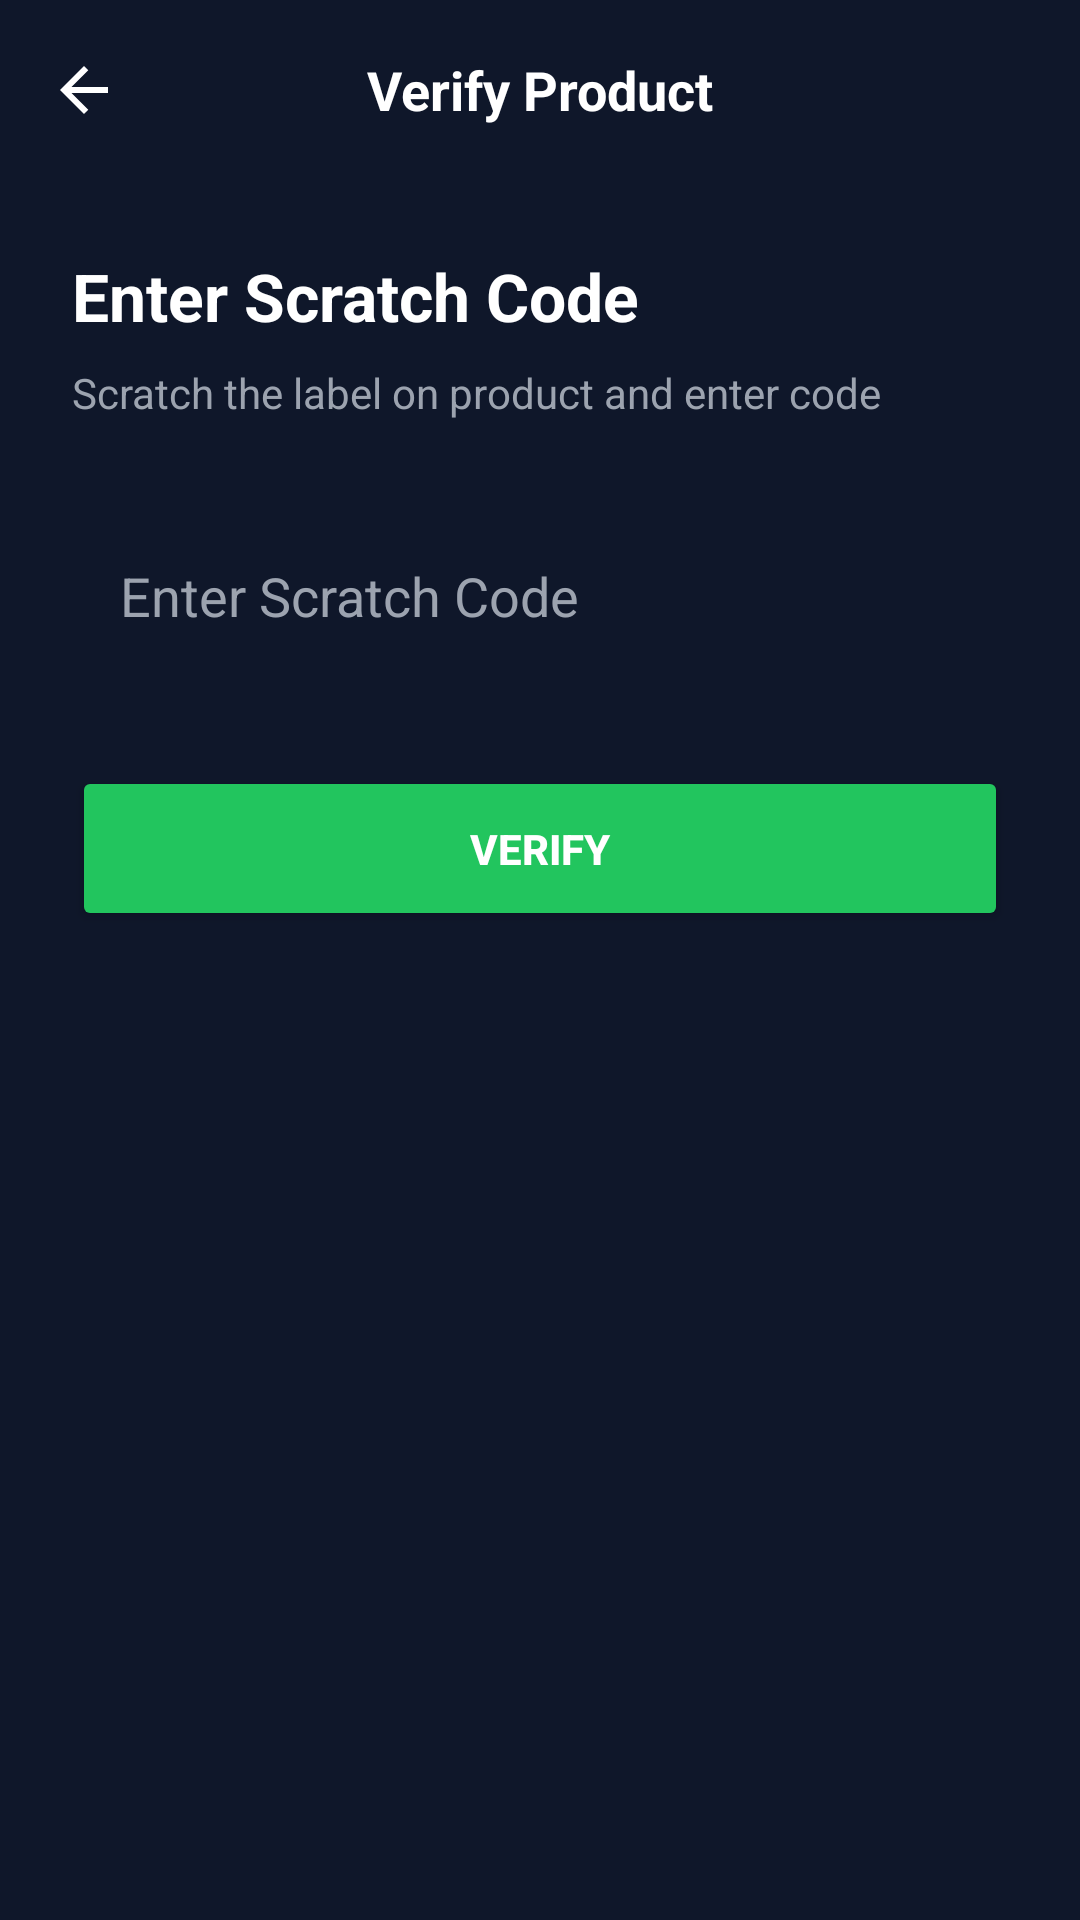

Here is an Android app screen rendered from its layout file. Give the layout XML and the strings, colors and styles it references.
<!-- AndroidManifest.xml: application theme Theme.ProductAuthenticityScanner -->
<!-- res/layout/activity_verify_scratch.xml -->
<?xml version="1.0" encoding="utf-8"?>
<androidx.constraintlayout.widget.ConstraintLayout
    xmlns:android="http://schemas.android.com/apk/res/android"
    xmlns:app="http://schemas.android.com/apk/res-auto"
    android:layout_width="match_parent"
    android:layout_height="match_parent"
    android:background="#0F172A">

    

    <LinearLayout
        android:id="@+id/topBar"
        android:layout_width="0dp"
        android:layout_height="60dp"
        android:orientation="horizontal"
        android:gravity="center_vertical"
        android:padding="16dp"
        app:layout_constraintTop_toTopOf="parent"
        app:layout_constraintStart_toStartOf="parent"
        app:layout_constraintEnd_toEndOf="parent">

        <ImageView
            android:id="@+id/backBtn"
            android:layout_width="24dp"
            android:layout_height="24dp"
            android:src="@drawable/ic_back"
            app:tint="#FFFFFF"/>

        <TextView
            android:layout_width="0dp"
            android:layout_height="wrap_content"
            android:text="Verify Product"
            android:textColor="#FFFFFF"
            android:textSize="18sp"
            android:textStyle="bold"
            android:gravity="center"
            android:layout_weight="1"/>

        <View
            android:layout_width="24dp"
            android:layout_height="24dp"/>
    </LinearLayout>


    

    <LinearLayout
        android:layout_width="0dp"
        android:layout_height="wrap_content"
        android:orientation="vertical"
        android:padding="24dp"
        app:layout_constraintTop_toBottomOf="@id/topBar"
        app:layout_constraintStart_toStartOf="parent"
        app:layout_constraintEnd_toEndOf="parent">

        

        <TextView
            android:layout_width="wrap_content"
            android:layout_height="wrap_content"
            android:text="Enter Scratch Code"
            android:textColor="#FFFFFF"
            android:textSize="22sp"
            android:textStyle="bold"
            android:layout_marginBottom="8dp"/>

        <TextView
            android:layout_width="wrap_content"
            android:layout_height="wrap_content"
            android:text="Scratch the label on product and enter code"
            android:textColor="#9CA3AF"
            android:layout_marginBottom="30dp"/>


        

        <EditText
            android:id="@+id/etScratch"
            android:layout_width="match_parent"
            android:layout_height="55dp"
            android:hint="Enter Scratch Code"
            android:textColor="#FFFFFF"
            android:textColorHint="#9CA3AF"
            android:background="@drawable/input_bg"
            android:padding="16dp"
            android:textAllCaps="true"
            android:layout_marginBottom="30dp"/>


        

        <Button
            android:id="@+id/btnVerify"
            android:layout_width="match_parent"
            android:layout_height="55dp"
            android:text="Verify"
            android:textColor="#FFFFFF"
            android:textStyle="bold"
            android:backgroundTint="#22C55E"/>

    </LinearLayout>

</androidx.constraintlayout.widget.ConstraintLayout>
<!-- resources referenced by this layout -->
<resources>
  <!-- drawable ic_back (drawable) -->
  <vector xmlns:android="http://schemas.android.com/apk/res/android" android:autoMirrored="true" android:height="24dp" android:tint="#FFFEFE" android:viewportHeight="960" android:viewportWidth="960" android:width="24dp">
        
      <path android:fillColor="@android:color/white" android:pathData="M313,520L537,744L480,800L160,480L480,160L537,216L313,440L800,440L800,520L313,520Z"/>
      
  </vector>
  <style name="Theme.ProductAuthenticityScanner" parent="Base.Theme.ProductAuthenticityScanner" />
  <style name="Base.Theme.ProductAuthenticityScanner" parent="Theme.Material3.DayNight.NoActionBar">
          
          
      </style>
</resources>
